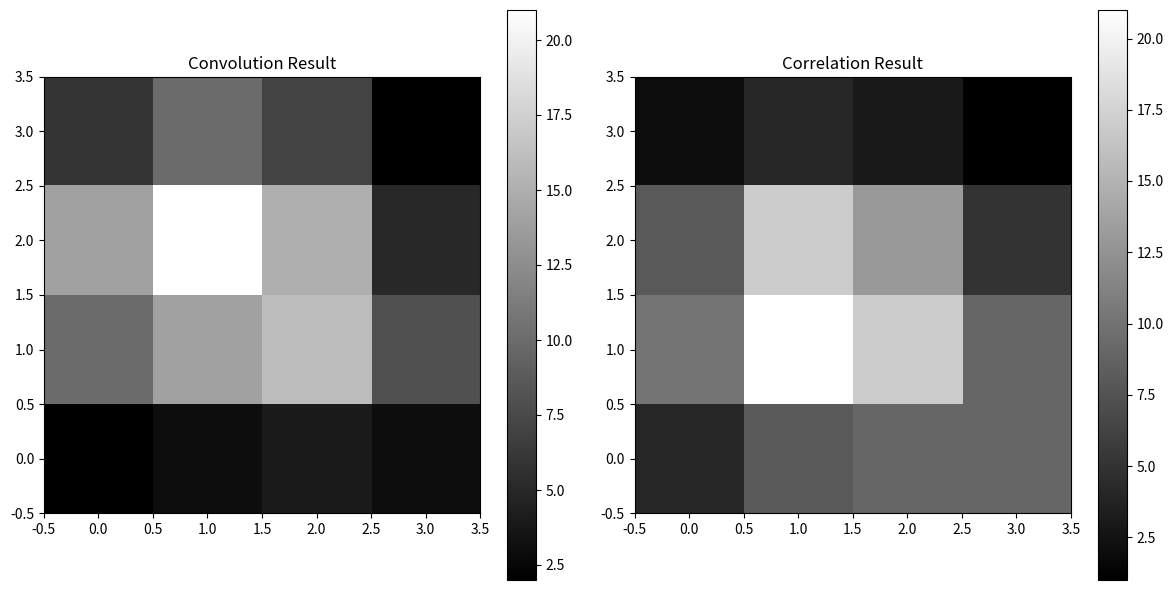

Here is the Python script that generated this plot:
import numpy as np
import matplotlib.pyplot as plt

# Define f1(x, y) and f2(x, y)
f1 = np.array([[2, 1, 3],
               [4, 3, 2],
               [2, 2, 1]])
f2 = np.array([[2, 3],
               [1, 1]])

# Convolution: flip f2 and compute
f2_flipped = np.flip(np.flip(f2, axis=0), axis=1)
convolution_result = np.zeros((f1.shape[0] + f2.shape[0] - 1, f1.shape[1] + f2.shape[1] - 1))

for i in range(convolution_result.shape[0]):
    for j in range(convolution_result.shape[1]):
        for m in range(f2_flipped.shape[0]):
            for n in range(f2_flipped.shape[1]):
                if 0 <= i - m < f1.shape[0] and 0 <= j - n < f1.shape[1]:
                    convolution_result[i, j] += f1[i - m, j - n] * f2_flipped[m, n]

# Correlation: directly compute without flipping
correlation_result = np.zeros_like(convolution_result)

for i in range(correlation_result.shape[0]):
    for j in range(correlation_result.shape[1]):
        for m in range(f2.shape[0]):
            for n in range(f2.shape[1]):
                if 0 <= i - m < f1.shape[0] and 0 <= j - n < f1.shape[1]:
                    correlation_result[i, j] += f1[i - m, j - n] * f2[m, n]

# Plot results
plt.figure(figsize=(12, 6))

plt.subplot(1, 2, 1)
plt.title("Convolution Result")
plt.imshow(convolution_result, cmap='gray', interpolation='none')
plt.colorbar()
plt.gca().invert_yaxis()

plt.subplot(1, 2, 2)
plt.title("Correlation Result")
plt.imshow(correlation_result, cmap='gray', interpolation='none')
plt.colorbar()
plt.gca().invert_yaxis()

plt.tight_layout()
plt.show()
